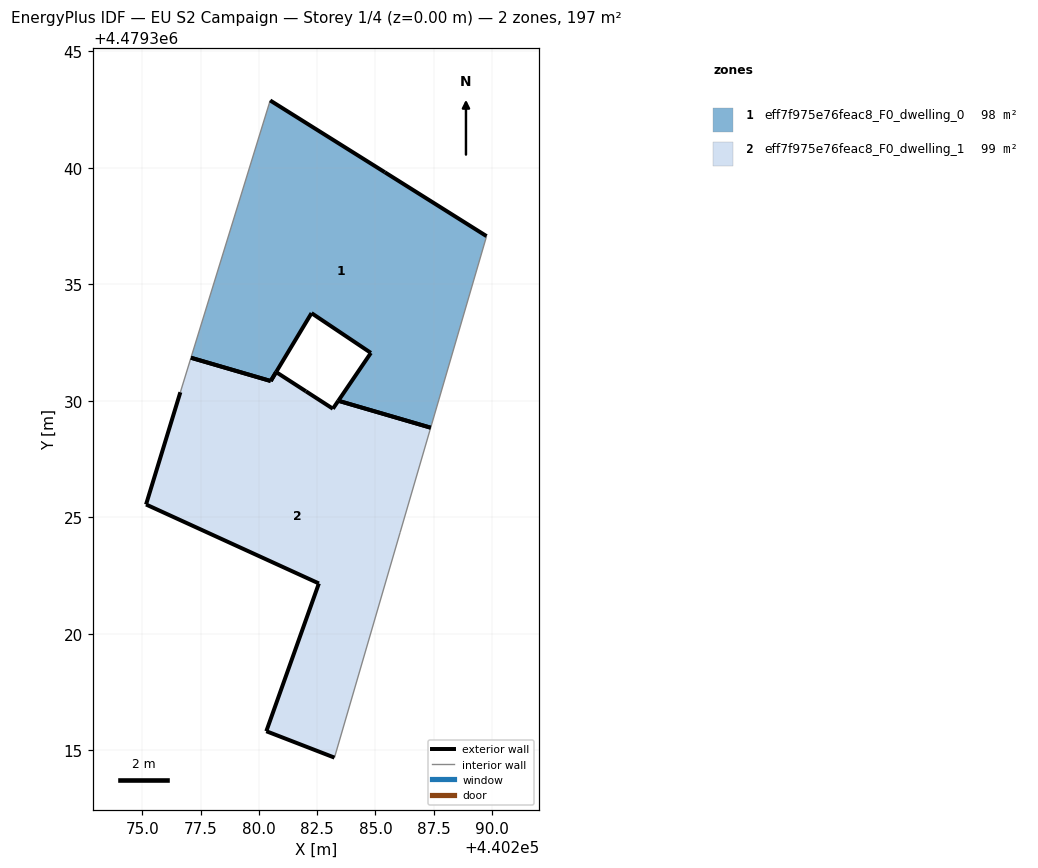
=== STOREY PLAN SPEC (per zone: floor XY polygon, exterior-wall plan segments, windows/doors) ===
zone 1: eff7f975e76feac8_F0_dwelling_0  (98.3 m²)
  floor: (440287.37, 4479328.85) (440289.77, 4479337.07) (440285.40, 4479339.82) (440280.48, 4479342.89) (440277.08, 4479331.85) (440280.50, 4479330.86) (440280.50, 4479330.85) (440280.73, 4479331.24) (440280.74, 4479331.24) (440282.26, 4479333.77) (440284.80, 4479332.06) (440283.41, 4479330.01)
  exterior wall: (440280.50, 4479330.86) – (440277.08, 4479331.85)  [3.6 m]
  exterior wall: (440280.48, 4479342.89) – (440285.40, 4479339.82)  [5.8 m]
  exterior wall: (440285.40, 4479339.82) – (440289.77, 4479337.07)  [5.2 m]
  exterior wall: (440283.41, 4479330.01) – (440284.80, 4479332.06)  [2.5 m]
  exterior wall: (440284.80, 4479332.06) – (440282.26, 4479333.77)  [3.1 m]
  exterior wall: (440282.26, 4479333.77) – (440280.74, 4479331.24)  [2.9 m]
  exterior wall: (440280.74, 4479331.24) – (440280.73, 4479331.24)  [0.0 m]
  exterior wall: (440280.50, 4479330.85) – (440280.50, 4479330.86)  [0.0 m]
  exterior wall: (440287.37, 4479328.85) – (440283.41, 4479330.01)  [4.1 m]
  exterior wall: (440280.73, 4479331.24) – (440280.50, 4479330.85)  [0.4 m]
  interior walls: 2
zone 2: eff7f975e76feac8_F0_dwelling_1  (99.0 m²)
  floor: (440283.24, 4479314.69) (440286.06, 4479324.35) (440287.37, 4479328.85) (440283.41, 4479330.01) (440283.17, 4479329.66) (440282.01, 4479330.41) (440280.73, 4479331.24) (440280.50, 4479330.85) (440277.08, 4479331.85) (440276.62, 4479330.37) (440275.15, 4479325.55) (440282.57, 4479322.17) (440280.32, 4479315.82)
  exterior wall: (440282.57, 4479322.17) – (440275.15, 4479325.55)  [8.2 m]
  exterior wall: (440275.15, 4479325.55) – (440276.62, 4479330.37)  [5.0 m]
  exterior wall: (440277.08, 4479331.85) – (440280.50, 4479330.85)  [3.6 m]
  exterior wall: (440280.73, 4479331.24) – (440282.01, 4479330.41)  [1.5 m]
  exterior wall: (440282.01, 4479330.41) – (440283.17, 4479329.66)  [1.4 m]
  exterior wall: (440283.17, 4479329.66) – (440283.41, 4479330.01)  [0.4 m]
  exterior wall: (440283.24, 4479314.69) – (440280.32, 4479315.82)  [3.1 m]
  exterior wall: (440280.32, 4479315.82) – (440282.57, 4479322.17)  [6.7 m]
  exterior wall: (440283.41, 4479330.01) – (440287.37, 4479328.85)  [4.1 m]
  exterior wall: (440280.50, 4479330.85) – (440280.74, 4479331.24)  [0.4 m]
  interior walls: 3

=== DERIVED (storey summary) ===
Building: EU S2 Campaign
Storey: 1 of 4  (floor level z = 0.00 m)
Storey gross floor area: 197.3 m²
Zones on this storey: 2
  - eff7f975e76feac8_F0_dwelling_0: floor 98.3 m²; exterior wall 27.6 m (82.8 m²); WWR 0.0%
  - eff7f975e76feac8_F0_dwelling_1: floor 99.0 m²; exterior wall 34.5 m (103.6 m²); WWR 0.0%
Zone adjacency: (none detected)